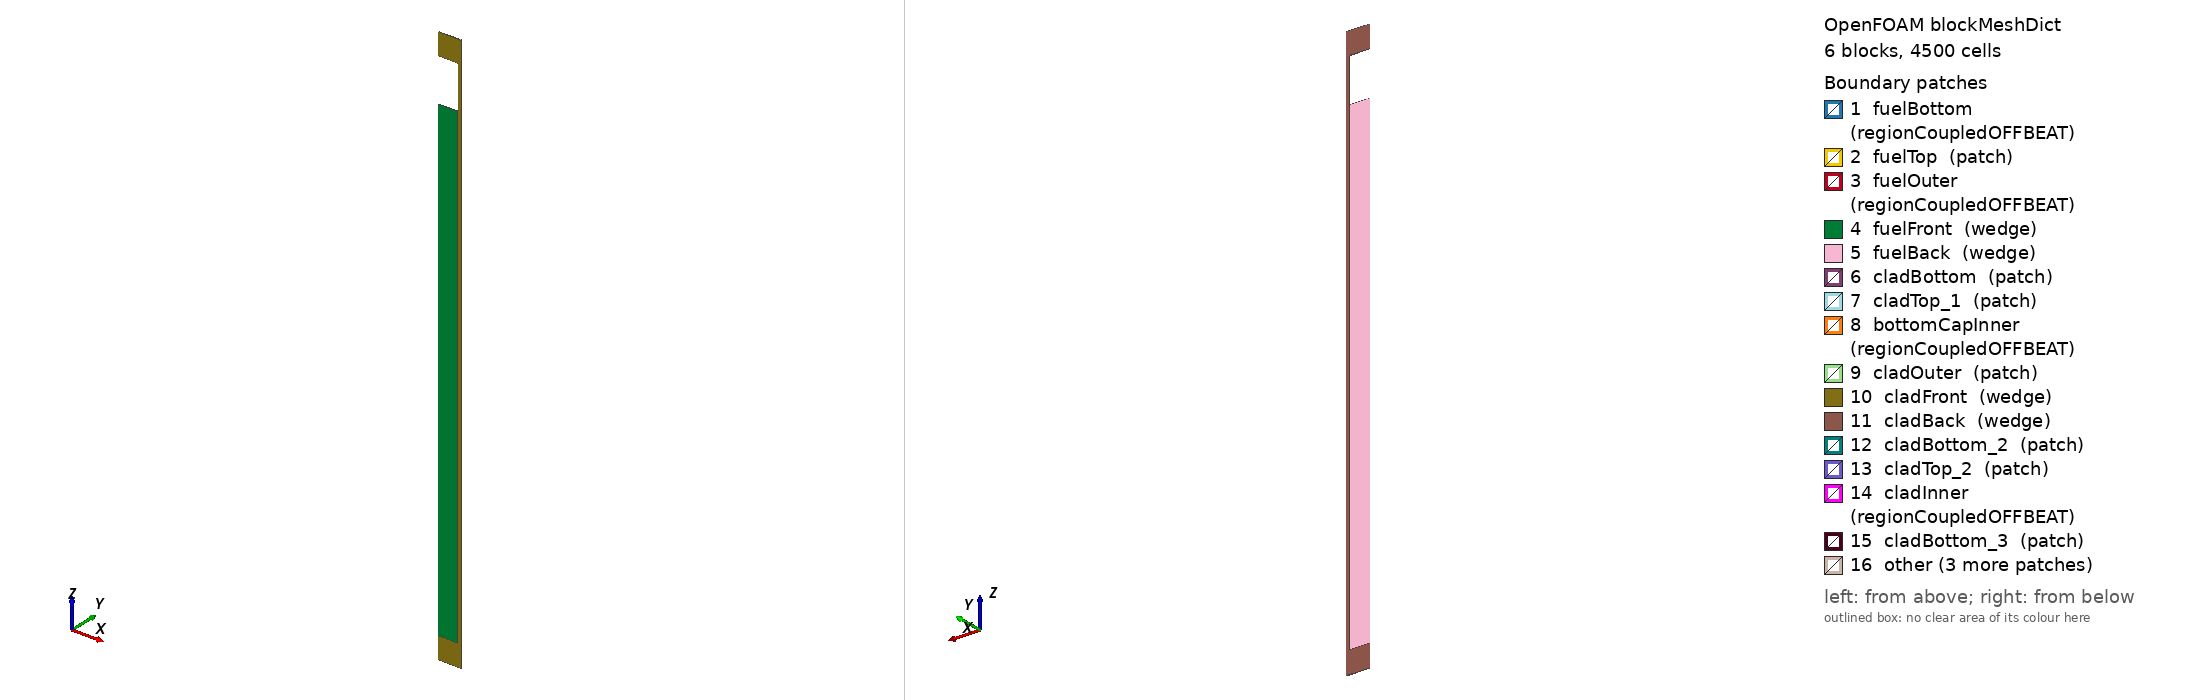

OpenFOAM case: the mesh blockMesh builds from blockMeshDict, 6 block(s), 4500 cells. Boundary patches (legend numbers): 1 fuelBottom (regionCoupledOFFBEAT), 2 fuelTop (patch), 3 fuelOuter (regionCoupledOFFBEAT), 4 fuelFront (wedge), 5 fuelBack (wedge), 6 cladBottom (patch), 7 cladTop_1 (patch), 8 bottomCapInner (regionCoupledOFFBEAT), 9 cladOuter (patch), 10 cladFront (wedge), 11 cladBack (wedge), 12 cladBottom_2 (patch), 13 cladTop_2 (patch), 14 cladInner (regionCoupledOFFBEAT), 15 cladBottom_3 (patch), 16 other. Left view from above one corner, right view from below the opposite corner. Boundary conditions: 2 field file(s) under 0/; 9 of 16 drawn patches have an entry in a shipped field file.

=== system/blockMeshDict ===
/*--------------------------------*- C++ -*----------------------------------*\
| ========                 |                                                 |
| \      /  F ield         | OpenFOAM: The Open Source CFD Toolbox           |
|  \    /   O peration     | Version:  5.0                                   |
|   \  /    A nd           | Web:      www.OpenFOAM.org                      |
|    \/     M anipulation  |                                                 |
\*---------------------------------------------------------------------------*/
FoamFile
{
    version     5.0;
    format      ascii;
    class       dictionary;
    object      blockMeshDict;
}
// * * * * * * * * * * * * * * * * * * * * * * * * * * * * * * * * * * * * * //

convertToMeters 0.001; 

vertices 
(
    (0.0 -0.0 0.0)
    (4.499200414359281 -0.07853383535770471 0.0)
    (4.499200414359281 0.07853383535770471 0.0)
    (0.0 0.0 0.0)
    (0.0 -0.0 110.0)
    (4.499200414359281 -0.07853383535770471 110.0)
    (4.499200414359281 0.07853383535770471 110.0)
    (0.0 0.0 110.0)

    (0 0 -5.0)
    (4.559189753217405 -0.0795809531624741 -5.0)
    (4.559189753217405 0.0795809531624741 -5.0)
    (0 0 -5.0)
    (0 0 0.0)
    (4.559189753217405 -0.0795809531624741 0.0)
    (4.559189753217405 0.0795809531624741 0.0)
    (0 0 0.0)
    (5.259065373228848 -0.09179732755145038 -5.0)
    (5.259065373228848 0.09179732755145038 -5.0)
    (5.259065373228848 -0.09179732755145038 0.0)
    (5.259065373228848 0.09179732755145038 0.0)

    (4.559189753217405 -0.0795809531624741 0.0)
    (5.259065373228848 -0.09179732755145038 0.0)
    (5.259065373228848 0.09179732755145038 0.0)
    (4.559189753217405 0.0795809531624741 0.0)
    (4.559189753217405 -0.0795809531624741 120.0)
    (5.259065373228848 -0.09179732755145038 120.0)
    (5.259065373228848 0.09179732755145038 120.0)
    (4.559189753217405 0.0795809531624741 120.0)

    (0 0 120.0)
    (4.559189753217405 -0.0795809531624741 120.0)
    (4.559189753217405 0.0795809531624741 120.0)
    (0 0 120.0)
    (0 0 125.0)
    (4.559189753217405 -0.0795809531624741 125.0)
    (4.559189753217405 0.0795809531624741 125.0)
    (0 0 125.0)
    (5.259065373228848 -0.09179732755145038 120.0)
    (5.259065373228848 0.09179732755145038 120.0)
    (5.259065373228848 -0.09179732755145038 125.0)
    (5.259065373228848 0.09179732755145038 125.0)

);

blocks 
(
    hex ( 0 1 2 3 4 5 6 7 ) fuel (30 1 100) simpleGrading (1 1 1)
    hex ( 8 9 10 11 12 13 14 15 ) cladding (40 1 5) simpleGrading (1 1 1)
    hex ( 9 16 17 10 13 18 19 14 ) cladding (10 1 5) simpleGrading (1 1 1)
    hex ( 20 21 22 23 24 25 26 27 ) cladding (10 1 100) simpleGrading (1 1 1)
    hex ( 28 29 30 31 32 33 34 35 ) cladding (40 1 5) simpleGrading (1 1 1)
    hex ( 29 36 37 30 33 38 39 34 ) cladding (10 1 5) simpleGrading (1 1 1)
);

edges 
(
);

boundary 
(
    fuelBottom
    {
        type regionCoupledOFFBEAT;
        neighbourPatch bottomCapInner;
        neighbourRegion region0;
        owner true;
        updateAMI false;
        faces 
        (
            (0 3 2 1)
        );
    }

    fuelTop
    {
        type patch;
        faces 
        (
            (4 5 6 7)
        );
    }

    fuelOuter
    {
        type regionCoupledOFFBEAT;
        neighbourPatch cladInner;
        neighbourRegion region0;
        owner true;
        updateAMI true;
        faces 
        (
            (1 2 6 5)
        );
    }

    fuelFront
    {
        type wedge;
        faces 
        (
            (0 1 5 4)
        );
    }

    fuelBack
    {
        type wedge;
        faces 
        (
            (3 7 6 2)
        );
    }

    cladBottom
    {
        type patch;
        faces 
        (
            (8 11 10 9)
            (9 10 17 16)
        );
    }

    cladTop_1
    {
        type patch;
        faces 
        (
            (13 18 19 14)
        );
    }

    bottomCapInner
    {
        type regionCoupledOFFBEAT;
        neighbourPatch fuelBottom;
        neighbourRegion region0;
        owner false;
        updateAMI false;
        faces 
        (
            (12 13 14 15)
        );
    }

    cladOuter
    {
        type patch;
        faces 
        (
            (16 17 19 18)
            (21 22 26 25)
            (36 37 39 38)
        );
    }

    cladFront
    {
        type wedge;
        faces 
        (
            (8 9 13 12)
            (9 16 18 13)
            (20 21 25 24)
            (28 29 33 32)
            (29 36 38 33)
        );
    }

    cladBack
    {
        type wedge;
        faces 
        (
            (11 15 14 10)
            (10 14 19 17)
            (23 27 26 22)
            (31 35 34 30)
            (30 34 39 37)
        );
    }

    cladBottom_2
    {
        type patch;
        faces 
        (
            (20 23 22 21)
        );
    }

    cladTop_2
    {
        type patch;
        faces 
        (
            (24 25 26 27)
        );
    }

    cladInner
    {
        type regionCoupledOFFBEAT;
        neighbourPatch fuelOuter;
        neighbourRegion region0;
        owner false;
        updateAMI true;
        faces 
        (
            (20 24 27 23)
        );
    }

    cladBottom_3
    {
        type patch;
        faces 
        (
            (29 30 37 36)
        );
    }

    topCapInner
    {
        type patch;
        faces 
        (
            (28 31 30 29)
        );
    }

    cladTop
    {
        type patch;
        faces 
        (
            (32 33 34 35)
            (33 38 39 34)
        );
    }

);

mergePatchPairs 
(
	(cladTop_1 cladBottom_2)
	(cladTop_2 cladBottom_3)
);



=== 0/D ===
/*--------------------------------*- C++ -*----------------------------------*\
| =========                 |                                                 |
| \\      /  F ield         | OpenFOAM: The Open Source CFD Toolbox           |
|  \\    /   O peration     | Version:  2.3.0                                 |
|   \\  /    A nd           | Web:      www.OpenFOAM.org                      |
|    \\/     M anipulation  |                                                 |
\*---------------------------------------------------------------------------*/
FoamFile
{
    version     2.0;
    format      ascii;
    class       volVectorField;
    object      D;
}
// * * * * * * * * * * * * * * * * * * * * * * * * * * * * * * * * * * * * * //

dimensions          [0 1 0 0 0 0 0];

internalField       uniform (0 0 0);

boundaryField
{
    ".*Front|.*Back"
    {
        type            wedge;
    }
    
    "cladOuter|?"
    {
        type            coolantPressure;

        coolantPressureList    
        {
            file           "$FOAM_CASE/constant/systemPressure";
            outOfBounds     clamp;
        };

        relax           1.0;
        value           $internalField;
    }

    "fuelOuter|cladInner"
    {
        type                    gapContact;
        patchType               regionCoupledOFFBEAT;

        penaltyFactor           1;
        penaltyFactorFriction   0.01;
        frictionCoefficient     1;

        relax                   1.0;
        relaxInterfacePressure  0.01;
        relaxFriction           0.01;
        
        value                   $internalField;
    }

    cladBottom
    {
        type                    fixedValue;
        value                   $internalField;        
    }

    "fuelTop|topCapInner"
    {
        type                  plenumSpringPressure;

        // Names of fuel top patches
        fuelTopPatches (fuelTop);

        // Names of cap inner patches 
        // If the cap is missing from the model, the top 
        // cladding pach should be used instead
        topCapInnerPatches (topCapInner);

        springModulus         3.5e3;
        springPreCompression  0.0;

        relax           1.0;

        // Plane strain approximation avoids end effect jumps due to coarse axial
        // discretization
        planeStrain     off;

        value           $internalField;
    }

    "fuelBottom|bottomCapInner"
    {
        type            ;
        patchType       regionCoupledOFFBEAT;

        glued on;

        penaltyFactor             1e6;
        penaltyFactorFriction    0.01;
        frictionCoefficient         0;
        penaltyFactorDashpot      0.0;

        relax 0.1;
        
        traction        uniform (0 0 0);
        pressure        uniform 2.25e6;
        value           $internalField;        
    }

}

// ************************************************************************* //


=== 0/T ===
/*--------------------------------*- C++ -*----------------------------------*\
| =========                 |                                                 |
| \\      /  F ield         | OpenFOAM: The Open Source CFD Toolbox           |
|  \\    /   O peration     | Version:  2.3.0                                 |
|   \\  /    A nd           | Web:      www.OpenFOAM.org                      |
|    \\/     M anipulation  |                                                 |
\*---------------------------------------------------------------------------*/
FoamFile
{
    version     2.0;
    format      ascii;
    class       volScalarField;
    location    "0";
    object      T;
}
// * * * * * * * * * * * * * * * * * * * * * * * * * * * * * * * * * * * * * //

dimensions      [0 0 0 1 0 0 0];

internalField   uniform 293;

boundaryField
{
    ".*Front|.*Back"
    {
        type            wedge;
        value           $internalField;
    }

    fuelOuter
    {
        type            fuelRodGap;
        patchType       regionCoupledOFFBEAT;
        kappa           k;
        coupled         true;

        roughness       uniform 2e-6;
        value           $internalField;
        relax           1;
    }

    cladInner
    {
        type            fuelRodGap;
        patchType       regionCoupledOFFBEAT;
        kappa           k;
        coupled         true;
        
        roughness       uniform 0.5e-6;
        value           $internalField;
        relax           1;
    }

    "cladOuter|cladTop|cladBottom"
    {
        type            fixedValue;
        value           uniform 573;
    }

    "fuelTop|topCapInner"
    {
        type                  zeroGradient;
        value           $internalField;
    }

    "fuelBottom|bottomCapInner"
    {
        type            zeroGradient;
        patchType       regionCoupledOFFBEAT;
        kappa           k;
        coupled         true;

        roughness       uniform 2e-6;
        value           $internalField;
    }
}


// ************************************************************************* //
